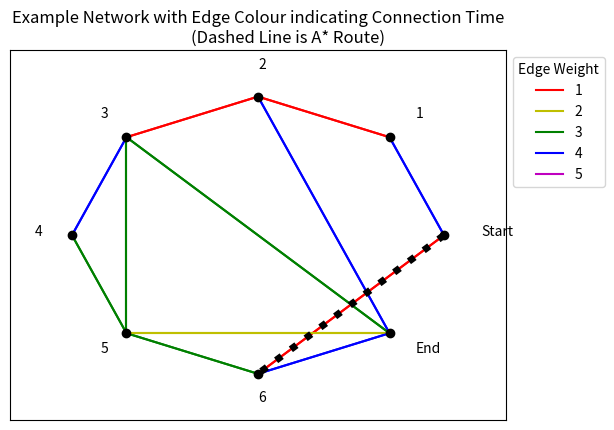
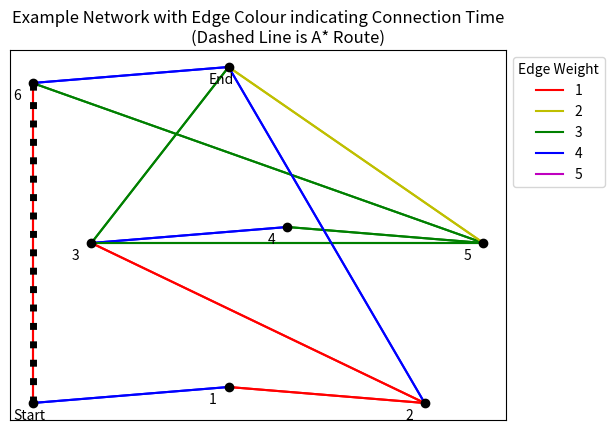

Generate these figures, in order, with matplotlib:
"""
A* Path Finding Algorithm implementation.

Project created for a final assignment on Mathematical Modelling & Big Data (AM6020) module
@ UCC - MSc in Bioinformatics & Computational Biology.

Copyright shared between: Iulian Ichim & Diarmaid Nagle
"""


from __future__ import annotations
from typing import Generator

import numpy
import numpy as np
import sys
import time
import math
import matplotlib.pyplot as plt


class Graph:
    def __init__(self, graph_array: [np.ndarray | list[list]] = None, num_nodes: int = None, saturation: float = None,
                 edge_max: int = 10, from_file: bool = False, debug: bool = False):
        """
        Except 'graph_array' all arguments are passed only if the user wants the graph to be randomly generated.
        If no arguments besides 'from_file' are passed, the class expects that `read_from_edge_list` will be called.
        :param graph_array: If not provided, it will create a randomly generated array of nodes. Any 2D array ca be
        passed. The Class accepts NumPy Array or a Nested List.
        :param num_nodes: Number of nodes to randomly generate
        :param saturation: saturation factor to determine how many edges a node has
        :param edge_max: Maximum edge weight, default is 10
        :param debug: If set to True, prints analysis information
        :param from_file: Read graph from given file.
        """
        self.debug = debug
        self.num_nodes = num_nodes
        self.edge_max = edge_max

        if isinstance(graph_array, list):
            self.origin_array = np.array(graph_array)
        elif isinstance(graph_array, np.ndarray):
            self.origin_array = graph_array

        elif not from_file:
            self.origin_array = self.random_array(num_nodes, saturation, edge_max)

        if not from_file:
            self.graph = self._parse_array()
        self.a_star_path = None

    def _parse_array(self):
        """
        Parses given original array and converts it to a Graph - Array of Nodes and Edges.
        :return: Graph Array
        """
        if self.debug:
            print('Converting array to graph...')
            start = time.time()

        node_dict = dict()

        # For each row in the array, create Node objects at that index
        for node in range(len(self.origin_array)):
            node_obj = Node()
            node_obj.value = node
            node_dict[node] = node_obj

        # each row is a node
        for node in range(len(self.origin_array)):
            # each column is that current index other node neighbours
            for neighbour in range(len(self.origin_array[node])):
                if self.origin_array[node, neighbour] != 0:
                    # Create an Edge object
                    edge = Edge()
                    edge.weight = self.origin_array[node, neighbour]

                    # the value at i, j in the matrix is the Edge weight
                    node_dict[node].neighbours[node_dict[neighbour]] = edge

        nodes = numpy.array([node for node in node_dict.values()], dtype=object)

        if self.debug:
            end = time.time()
            print(f"Converting the array took: {end - start}\n")

        return nodes

    def array_a_star(self, start_node: int, stop_node: int):
        """
        Array implementation of A* algorithm. Parses a given array as an actual array of integers and find the shortest
        path from start_node to end_node
        :param start_node: Start Node
        :param stop_node: End Node
        :return: Shortest path from Start Node to End Node
        """

        if stop_node > self.origin_array.shape[0]:
            raise ValueError('Stop node is larger than the number of nodes.')
        elif start_node < 0:
            raise ValueError('Start node is less than zero')

        # List of not visited nodes
        open_list: list[int | Node] = []

        # List of visited neighbours
        close_list: list[int | Node] = []

        # add the starting node to the open_list
        open_list.append(start_node)

        # keep a record of all g_scores
        g_scores = dict()
        g_scores[start_node] = 0

        # this stores our solution
        valid_path = dict()
        valid_path[start_node] = start_node

        while len(open_list) > 0:

            current_node = None

            # Since a "graph-like" network does not have a proper structure, such as a grid-like network,
            # there is no proper estimation of the heuristic. Therefore, the best practice is to underestimate
            # the heuristic, thus setting it to 1.
            h_score = 1

            # find the node in open_list with the smallest f-score
            for node in open_list:
                if current_node is None or g_scores[node] + h_score < g_scores[current_node] + h_score:
                    # current_node = min(open_list, key=lambda x: g_scores[x] + h_score)
                    current_node = node

            if self.debug:
                sys.stdout.write(
                    f'\rAnalyzing node {current_node}. h:{h_score},'
                    f'g:{g_scores[current_node]}, f:{g_scores[current_node] + h_score}')
                sys.stdout.flush()

            if current_node == stop_node:
                path = []

                # Parse all nodes added to the valid_path and recreate the final path
                while valid_path[current_node] != current_node:
                    path.append(current_node)
                    current_node = valid_path[current_node]

                path.append(start_node)

                path.reverse()

                self.a_star_path = path

                if self.debug:
                    print(f"\nFound final path {len(path)} steps long:\n{path}")

                return path

            current_neighbours = self._get_neighbours(current_node)

            for neighbour in current_neighbours:

                # If a neighbour is in neither list, add it to possible nodes ad possible path then recalculate its
                # g_score
                if neighbour not in open_list and neighbour not in close_list:
                    open_list.append(neighbour)
                    valid_path[neighbour] = current_node

                    g_scores[neighbour] = g_scores[current_node] + self.origin_array[current_node][neighbour]

                else:
                    # otherwise, set the next smallest neighbour as a valid path
                    if g_scores[neighbour] > g_scores[current_node] + self.origin_array[current_node][neighbour]:
                        g_scores[neighbour] = g_scores[current_node] + self.origin_array[current_node][neighbour]
                        valid_path[neighbour] = current_node

                        if neighbour in close_list:
                            close_list.remove(neighbour)
                            open_list.append(neighbour)

            open_list.remove(current_node)
            close_list.append(current_node)

    def graph_a_star(self, start_node: int, stop_node: int):
        """
        Node object implementation of A* algorithm. The difference from the previous algorithm is that this parses
        a collection of Node objects.
        :param start_node: start node
        :param stop_node: end node
        :return: Return shortest path from start_node to end_node
        """

        # find the Start Node in the graph and set it as start node
        start = self.graph[start_node]
        start.g_score = 0
        start.is_start = True

        # find the Stop Node and set it as stop node
        self.graph[stop_node].is_stop = True

        open_list = list()
        close_list = list()

        open_list.append(start)

        valid_path = dict()
        valid_path[start.value] = start

        standard_heuristic = 1

        start.h_score = standard_heuristic

        while len(open_list) > 0:

            # get the Node with the smallest f_score
            current_node = min(open_list, key=lambda x: x.g_score + x.h_score)

            if self.debug:
                sys.stdout.write(
                    f'\rAnalyzing {current_node}. h:{current_node.h_score},'
                    f'g:{current_node.g_score}, f:{current_node.h_score + current_node.g_score}')
                sys.stdout.flush()

            if current_node.is_stop:
                path = []

                while valid_path[current_node.value] != current_node:
                    path.append(current_node.value)
                    current_node = valid_path[current_node.value]

                path.append(start.value)

                path.reverse()

                self.a_star_path = path

                if self.debug:
                    print(f"\nFound final path {len(path)} steps long:\n{path}")

                return path

            for neighbour, edge in current_node.neighbours.items():

                if neighbour not in open_list and neighbour not in close_list:
                    open_list.append(neighbour)
                    valid_path[neighbour.value] = current_node

                    neighbour.h_score = standard_heuristic
                    neighbour.g_score = current_node.g_score + edge.weight

                else:
                    if neighbour.g_score > current_node.g_score + neighbour.g_score:
                        neighbour.h_score = standard_heuristic
                        neighbour.g_score = current_node.g_score + edge.weight
                        valid_path[neighbour.value] = current_node

                        if neighbour in close_list:
                            close_list.remove(neighbour)
                            open_list.append(neighbour)

            open_list.remove(current_node)
            close_list.append(current_node)

    def _get_neighbours(self, node: int) -> Generator:
        """
        Helper function to get the neighbours of the given node in the array.
        :param node: Node whose neighbours to get
        :return: Generator of neighbours of given node
        """
        current_node = self.origin_array[node]

        neighbours = []

        for x in range(0, len(current_node)):
            if current_node[x] != 0:
                neighbours.append(x)

        neighbours = (n for n in neighbours)

        return neighbours

    def read_edge_list(self, file, sep: str = '\t', invalid_node_char: str = '-',
                       default_edge: int = None, generator: bool = True):
        """
        Parse a file of edge lists i.e. node-to-node connections
        :param generator: If set to False it will convert the results to a list
        :param invalid_node_char: Char used when node is not present
        :param sep: Separator to use when splitting nodes, defaults to tab
        :param file: name of file or path to file
        :param default_edge: specify a edge for each connection. Default = 1
        :return: generator of edges
        """
        nodes_dict = dict()

        # keep track of a list of orphan nodes
        orphans = []

        with open(file, 'r') as ppi_file:

            # keep track of line number
            n = 0

            while True:

                line = ppi_file.readline()

                if line == '':
                    break

                # strip lines of any whitespace chars
                clean_line = line.strip()

                line_values = clean_line.split(sep)

                node = line_values[0]
                connection = line_values[1]

                if node == invalid_node_char:
                    orphans.append((connection, n))
                    n += 1
                    continue

                elif connection == invalid_node_char:
                    orphans.append((node, n))
                    n += 1
                    continue

                # Instantiate the Edge class
                if default_edge is not None:
                    edge = Edge()
                    edge.weight = default_edge
                else:
                    edge = Edge()
                    edge.weight = 1

                # if a node or connected node is not in the dictionary, instantiate a new node and add it
                #   doing this avoid making duplicate objects for the same nodes
                if node not in nodes_dict:
                    node_obj = Node()
                    node_obj.value = node
                    nodes_dict[node] = node_obj

                if connection not in nodes_dict:
                    connection_obj = Node()
                    connection_obj.value = connection
                    nodes_dict[connection] = connection_obj

                # add the nodes and the connection to each-others neighbours
                # this avoid having cases where connections would have 0 neighbours
                # since they are not found in the first column, but still have a neighbour
                nodes_dict[node].neighbours[nodes_dict[connection]] = edge
                nodes_dict[connection].neighbours[nodes_dict[node]] = edge

                n += 1

        # for memory purposes, if this method of parsing is chosen, the graph is a generator since
        # PPI files can have millions of values which translate to tens of thousands of nodes
        if generator:
            self.graph = (n for n in nodes_dict.values())
        else:
            self.graph = [n for n in nodes_dict.values()]

    def random_array(self, num_nodes, saturation, edge_max):
        """
        The number of nodes is given by 'num_nodes'. Each node is connected to between 1 and 'num_nodes' - 1 other
        nodes. The 'saturation' controls the proportion of other nodes that each node connects to: 0 indicates
        connection to only 1 other node (to prevent orphan nodes) and 1 indicates connection to all other nodes. The
        maximum edge weight is defined by 'edge_max', default = 10. Returns an array where each row represents a node
        and each column represents another node that it could be connected to. 0 indicates no connection,
        any other number indicates the weight of the edge between the specified nodes
        """

        if self.debug:
            start = time.time()
            print('Generating array...')

        if saturation < 0 or saturation > 1:
            raise ValueError(f"Saturation must be between 0 and 1. Value provided:{saturation}")

        sat_per_mil = round(10000 * saturation)
        new_array = np.zeros((num_nodes, num_nodes))  # Initiate a numpy array with values of 0
        for row in range(len(new_array)):
            for col in range(len(new_array)):
                edge_value = np.random.randint(1, edge_max)  # Generate random number between 1 and maximum edge
                # length
                rand_per_mil = np.random.randint(1,
                                                 10000)  # Random int used to decide whether to connect 2 nodes or not
                if col - row == 1:
                    new_array[row, col] = edge_value
                    new_array[col, row] = edge_value  # Needed so edge A->B is the same distance as B->A
                elif row < col and sat_per_mil > rand_per_mil:
                    new_array[row, col] = edge_value
                    new_array[col, row] = edge_value  # Needed so edge A->B is the same distance as B->A
        # Prevent direct connection between 1st and last node
        new_array[0, -1] = 0
        new_array[-1, 0] = 0

        if self.debug:
            end = time.time()
            print(f'Time to generate random array took: {end - start}\n')

        return new_array

    def visualise_graph(self, circle_mode=True):
        """
        Method to visualise graph, for upto 50 nodes and a maximum edge weight of 6.
        When circle_mode == True, the nodes are placed at equal separations around a circle.
        For a number of nodes <= 9, circle_mode can be set to False, to display the graph as a
        staggered grid.
        Return None
        """

        # Checking suitability for visualisation
        if self.num_nodes > 50:
            raise ValueError("Too many nodes to display (50 Max)")
        elif self.edge_max > 6:
            raise ValueError("Edge maximum too high for display (6 Max)")

        # Check if array_a_star has been run, if not run it
        if self.a_star_path is None:
            self.array_a_star(0, self.num_nodes - 1)  # Set start and end node
        node_coords = {}  # Node label as key, values are list of x and y coords

        # Setting some constants for the plot
        RADIUS = 180  # Radius of circle that nodes are on
        COLOUR_DICT = {1: "r", 2: "y", 3: "g", 4: "b", 5: "m"}
        LABEL_OFFSET = 1.2  # This sets how far the labels are from nodes (circle mode)

        # Generating node locations on circle
        if circle_mode:
            for i in range(0, self.num_nodes):
                x_value = RADIUS * math.cos(i * 2 * math.pi / self.num_nodes)
                y_value = RADIUS * math.sin(i * 2 * math.pi / self.num_nodes)
                node_coords[i] = [x_value, y_value]
        elif self.num_nodes > 9:
            raise ValueError("Circle mode must be used for nodes > 9")
        else:
            for i in range(0, self.num_nodes):
                # Staggering the nodes to reduce edge overlap
                x_value = i % 3
                y_value = i // 3
                shim_y = 0
                shim_x = 0
                if y_value % 2 == 1:
                    shim_x = 0.3
                if x_value % 2 == 1:
                    shim_y = 0.1
                x_value += shim_x
                y_value += shim_y
                # Scaling
                x_value *= 100
                y_value *= 100

                node_coords[i] = [x_value, y_value]

        # Creating lists of x and y coords for plotting
        all_x = []
        all_y = []
        for key in node_coords:
            all_x.append(node_coords[key][0])
            all_y.append(node_coords[key][1])

        # Plotting the lines connecting the nodes
        for i in range(len(self.origin_array)):
            for j in range(len(self.origin_array[i])):
                edge_weight = self.origin_array[i, j]
                if edge_weight != 0:
                    xs = []
                    ys = []
                    xs.append(node_coords[i][0])
                    xs.append(node_coords[j][0])
                    ys.append(node_coords[i][1])
                    ys.append(node_coords[j][1])
                    plt.plot(xs, ys, COLOUR_DICT[edge_weight], marker=None)

        # Plotting nodes and their labels
        for key in node_coords:
            # Plots nodes
            plt.plot(node_coords[key][0], node_coords[key][1], "k", marker="o")
            # Plots labels
            if circle_mode:
                if key == 0:
                    plt.text(node_coords[key][0] * LABEL_OFFSET, node_coords[key][1] * LABEL_OFFSET,
                             s="Start")
                elif key == (self.num_nodes - 1):
                    plt.text(node_coords[key][0] * LABEL_OFFSET, node_coords[key][1] * LABEL_OFFSET, s="End")
                else:
                    plt.text(node_coords[key][0] * LABEL_OFFSET, node_coords[key][1] * LABEL_OFFSET,
                             s=str(key))
            else:
                if key == 0:
                    plt.text(node_coords[key][0] - 10, node_coords[key][1] - 10, s="Start")
                elif key == (self.num_nodes - 1):
                    plt.text(node_coords[key][0] - 10, node_coords[key][1] - 10, s="End")
                else:
                    plt.text(node_coords[key][0] - 10, node_coords[key][1] - 10, s=str(key))

                    # Formatting the graph
        plt.title("""Example Network with Edge Colour indicating Connection Time
                (Dashed Line is A* Route)""")
        plt.legend([1, 2, 3, 4, 5], bbox_to_anchor=(1, 1), loc="upper left", title="Edge Weight")
        ctrl = plt.gca()  # Needed to edit the legend handles
        leg_ctrl = ctrl.get_legend()
        for i in range(1, len(leg_ctrl.legend_handles) + 1):
            leg_ctrl.legend_handles[i - 1].set_color(COLOUR_DICT[i])
        ctrl.get_xaxis().set_visible(False)  # 2D position is arbitrary - don't show
        ctrl.get_yaxis().set_visible(False)  # 2D position is arbitrary - don't show

        # Adjusting plot x and y limits
        if circle_mode:
            plt.xlim(-240, 240)
            plt.ylim(-240, 240)

            # Adding the A* path to the graph
        soln_trace_x = []  # Store x-coords of trace
        soln_trace_y = []  # Store y-coords of trace
        for i in self.a_star_path:
            soln_trace_x.append(node_coords[i][0])
            soln_trace_y.append(node_coords[i][1])
        plt.plot(soln_trace_x, soln_trace_y, "k:", lw="5")

        # Display the finished graph
        plt.show()


class Node:
    def __init__(self):
        self.value: int = 0
        self.is_start: bool = False
        self.is_stop: bool = False
        self.neighbours: dict[Node: int] = dict()
        self.g_score = 0
        self.h_score = 0

    def __str__(self):
        if self.is_start:
            return f'Start Node {self.value} ({len(self.neighbours)}n)'
        elif self.is_stop:
            return f'Stop Node {self.value} ({len(self.neighbours)}n)'
        else:
            return f'Node {self.value} ({len(self.neighbours)}n)'


class Edge:
    def __init__(self):
        self.weight = None

    def __str__(self):
        return f'Edge of weight {self.weight}'


if __name__ == '__main__':
    # graph = np.array(([0, 4, 4, 0, 0], [4, 0, 2, 1, 1], [4, 2, 0, 1, 0], [0, 1, 1, 0, 4], [0, 1, 0, 4, 0]))

    graph = Graph(num_nodes=8, saturation=0.2, edge_max=5, debug=True)

    graph.array_a_star(0, 6)
    graph.visualise_graph(circle_mode=True)
    graph.visualise_graph(circle_mode=False)

    # test = Graph(from_file=True, debug=True)
    #
    # test.read_edge_list('yeast.edgelist', generator=False)
    #
    # test.graph_a_star(start_node=0, stop_node=5400)
